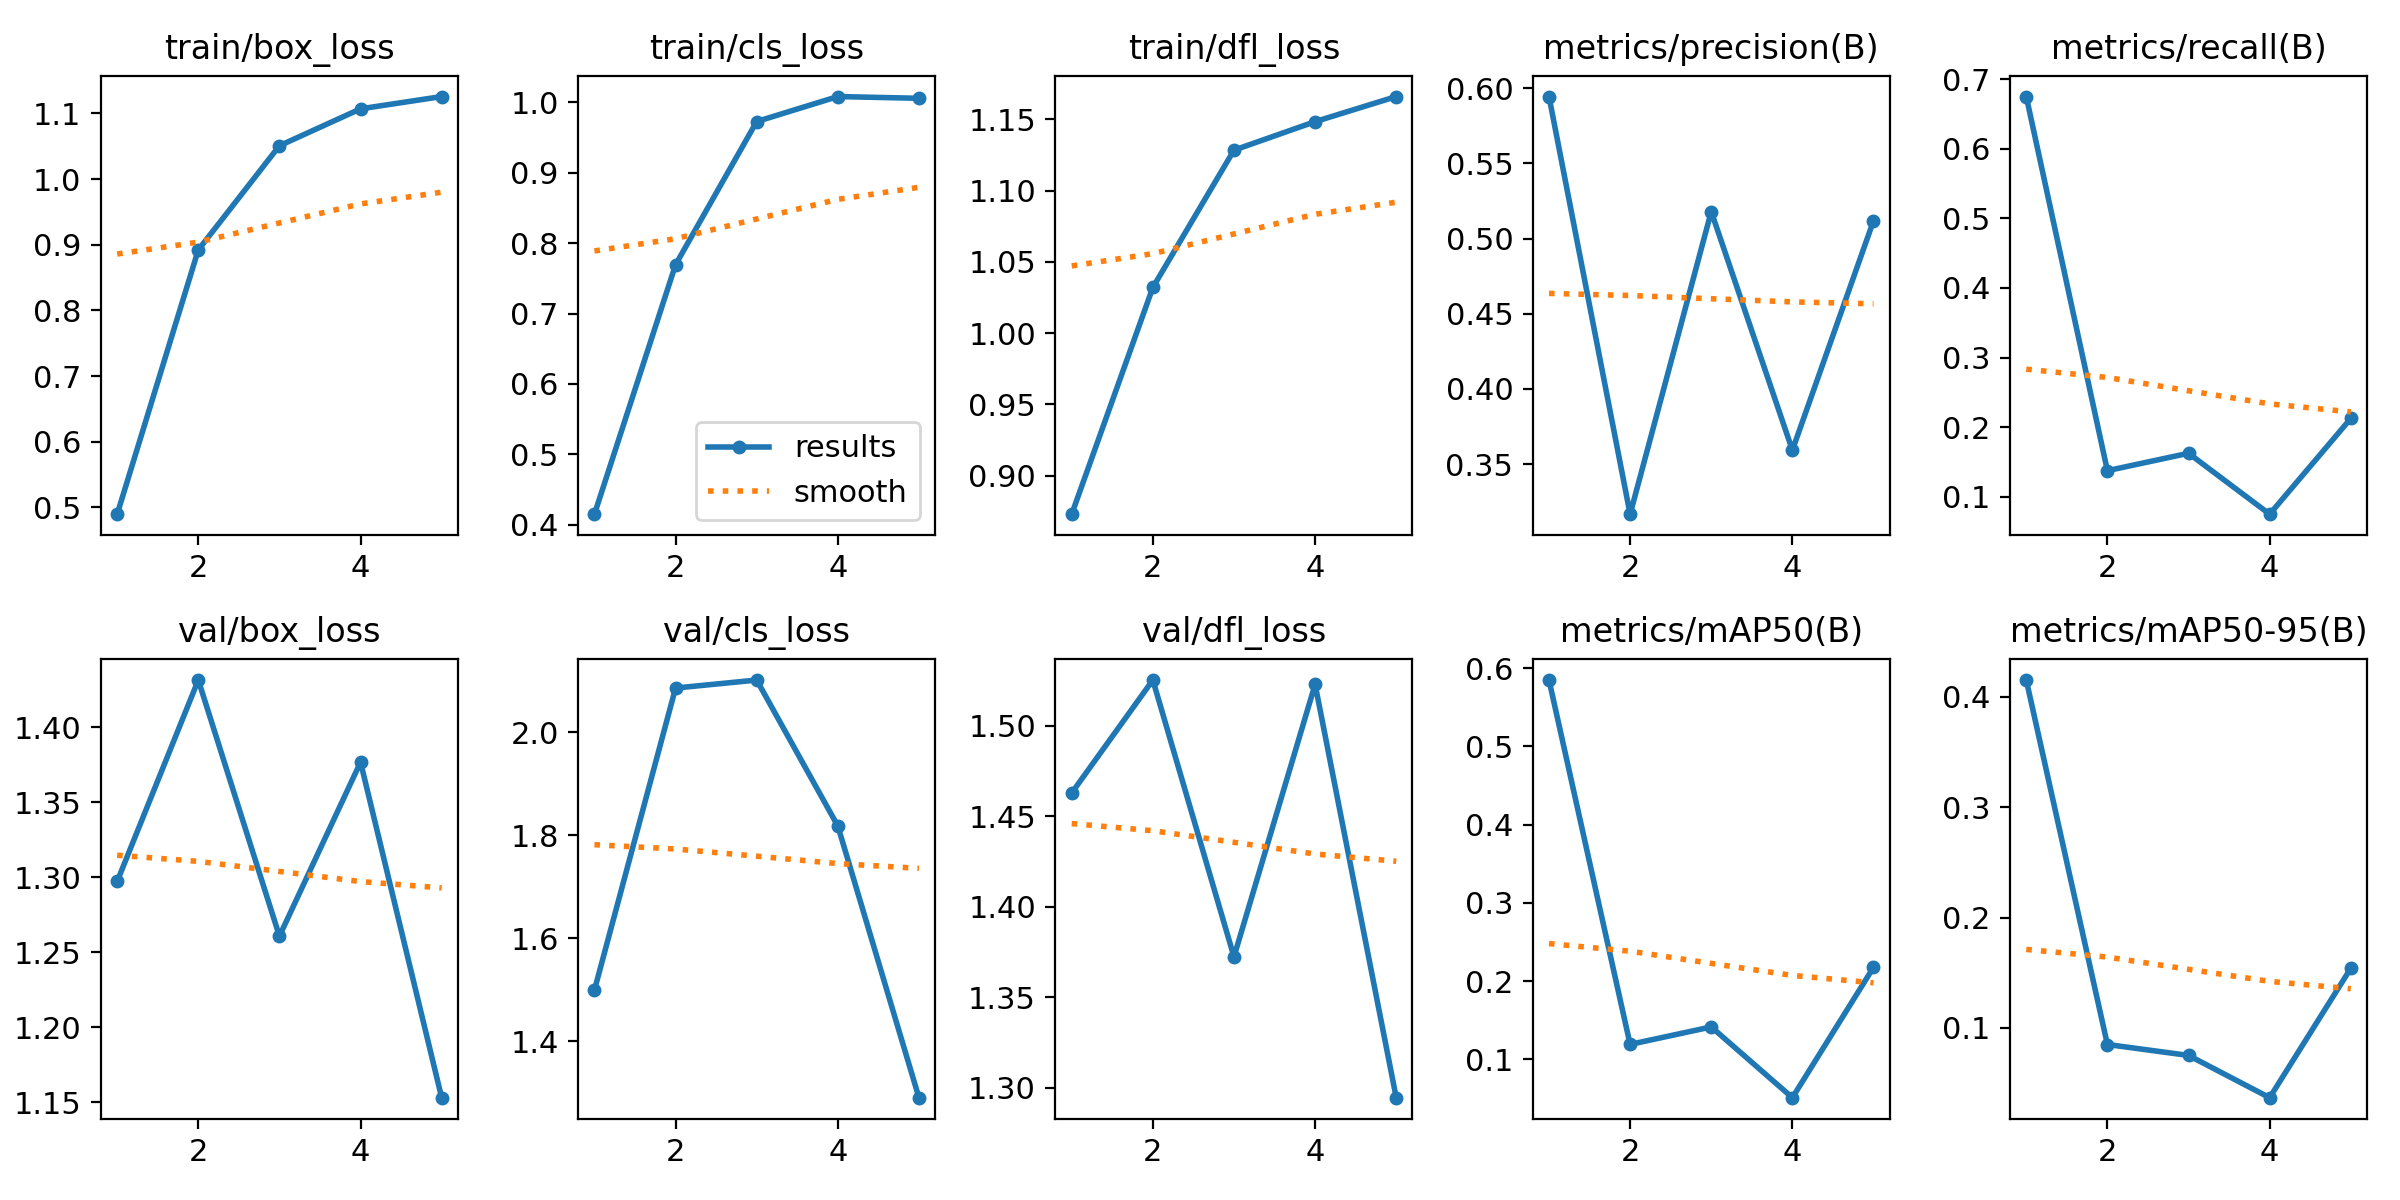

Data behind this chart, as committed beside it:
epoch, train/box_loss, train/cls_loss, train/dfl_loss, metrics/precision(B), metrics/recall(B), metrics/mAP50(B), metrics/mAP50-95(B), val/box_loss, val/cls_loss, val/dfl_loss, lr/pg0, lr/pg1, lr/pg2
1, 0.4898, 0.4151, 0.8731, 0.5944, 0.675, 0.5849, 0.4153, 1.297, 1.5, 1.463, 0.00048, 0.00048, 0.00048
2, 0.8921, 0.7694, 1.032, 0.3166, 0.1375, 0.1191, 0.08501, 1.432, 2.085, 1.525, 0.000786, 0.000786, 0.000786
3, 1.051, 0.9726, 1.128, 0.5179, 0.1625, 0.1414, 0.07511, 1.261, 2.101, 1.372, 0.0008939, 0.0008939, 0.0008939
4, 1.107, 1.008, 1.148, 0.3592, 0.075, 0.05102, 0.03682, 1.377, 1.818, 1.523, 0.0008039, 0.0008039, 0.0008039
5, 1.126, 1.006, 1.166, 0.5118, 0.2125, 0.2176, 0.1541, 1.153, 1.291, 1.294, 0.000416, 0.000416, 0.000416
